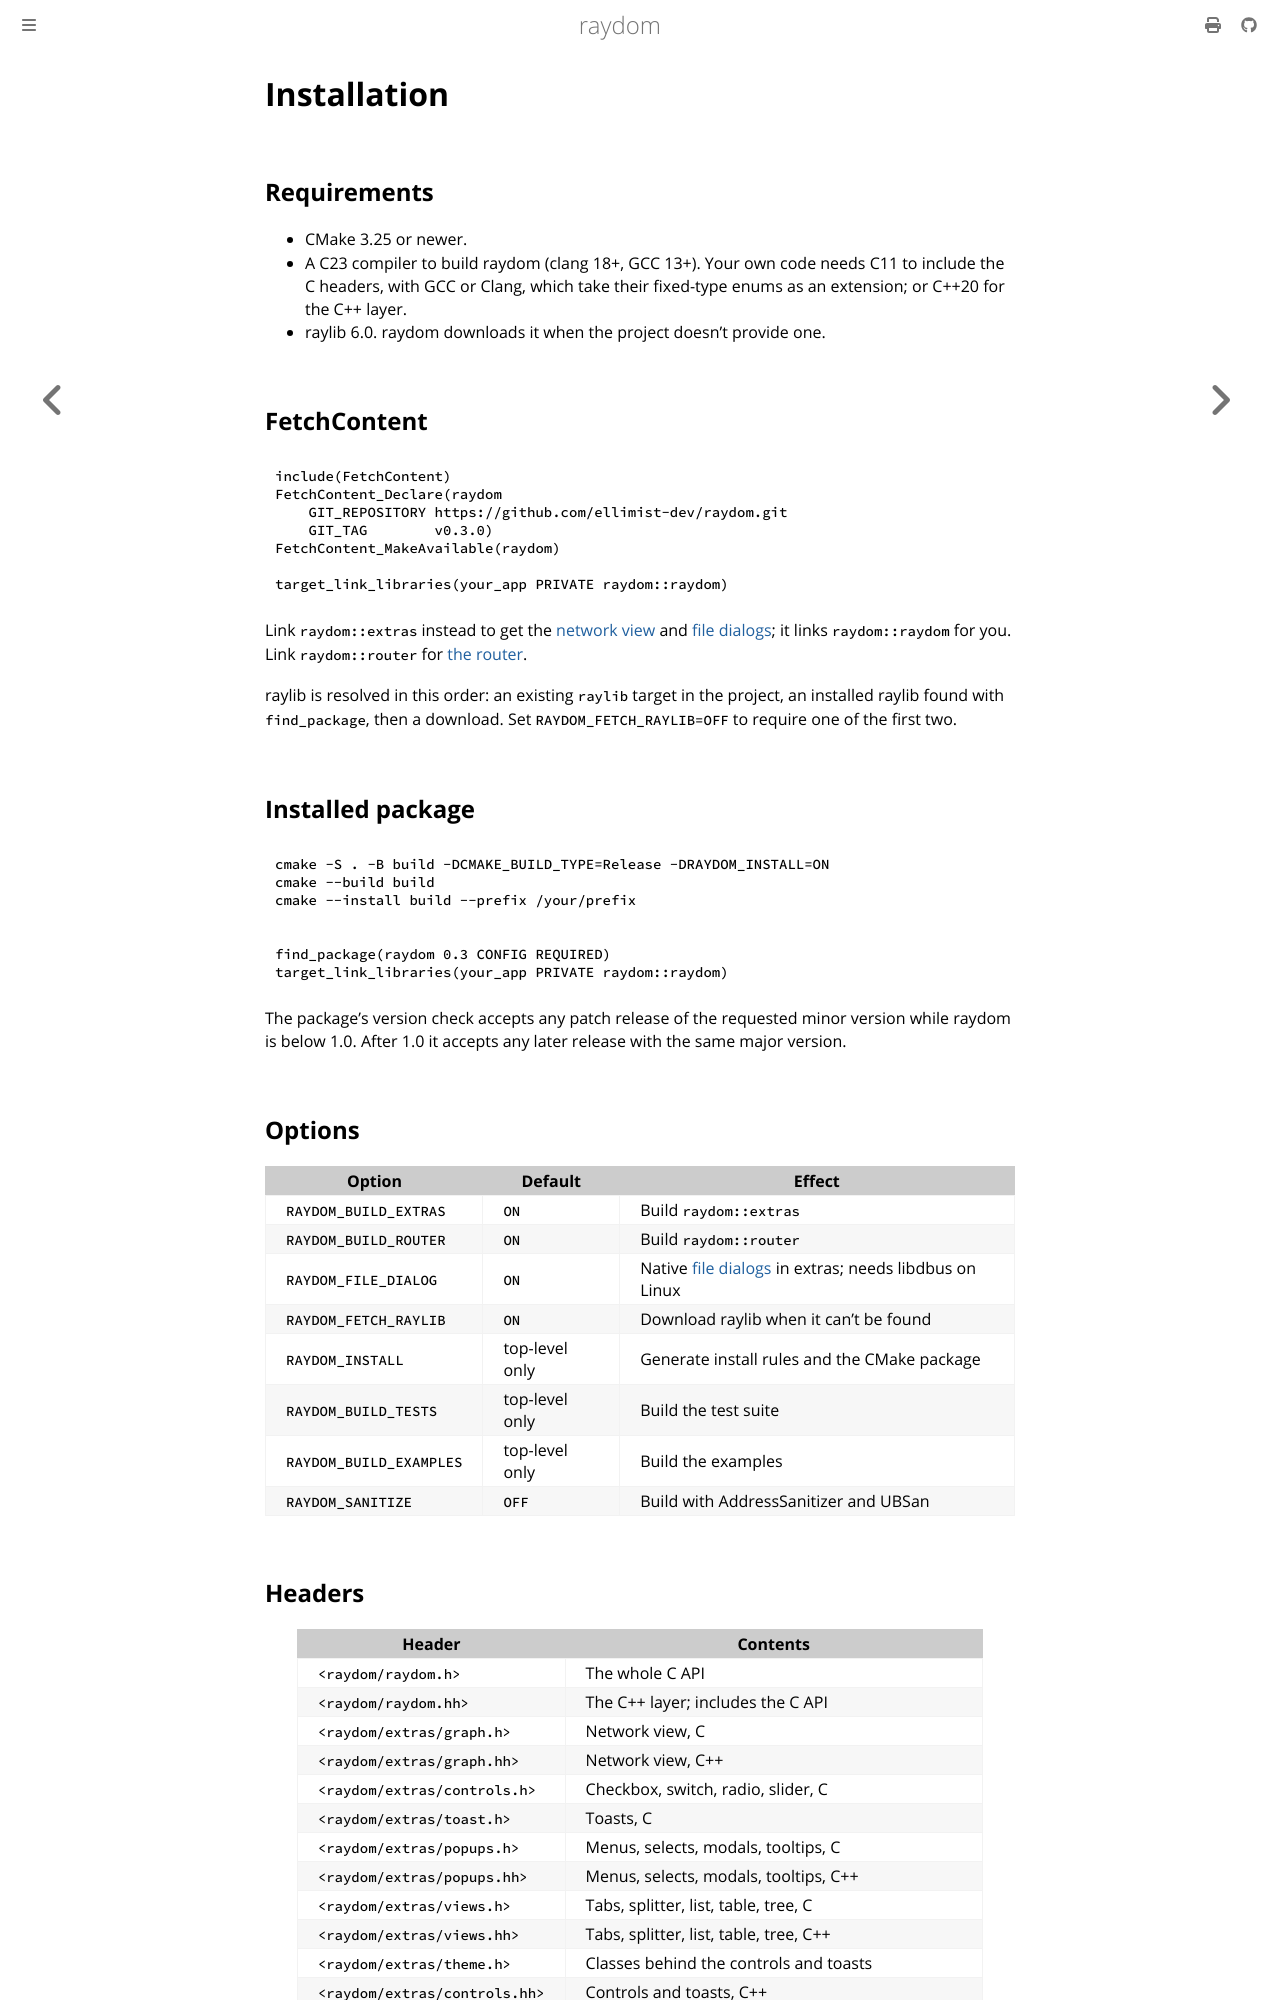

repository: ellimist-dev/raydom · page: dev/getting-started/installation.html · generator: mdbook

# Installation

## Requirements

- CMake 3.25 or newer.
- A C23 compiler to build raydom (clang 18+, GCC 13+). Your own code needs C11 to include the C headers, with GCC or
  Clang, which take their fixed-type enums as an extension; or C++20 for the C++ layer.
- raylib 6.0. raydom downloads it when the project doesn't provide one.

## FetchContent

```cmake
include(FetchContent)
FetchContent_Declare(raydom
    GIT_REPOSITORY https://github.com/ellimist-dev/raydom.git
    GIT_TAG        v{{version}})
FetchContent_MakeAvailable(raydom)

target_link_libraries(your_app PRIVATE raydom::raydom)
```

Link `raydom::extras` instead to get the [network view](../extras/graph.md) and [file dialogs](../extras/dialog.md);
it links `raydom::raydom` for you. Link `raydom::router` for [the router](../router/router.md).

raylib is resolved in this order: an existing `raylib` target in the project, an installed raylib found with
`find_package`, then a download. Set `RAYDOM_FETCH_RAYLIB=OFF` to require one of the first two.

## Installed package

```sh
cmake -S . -B build -DCMAKE_BUILD_TYPE=Release -DRAYDOM_INSTALL=ON
cmake --build build
cmake --install build --prefix /your/prefix
```

```cmake
find_package(raydom {{version_minor}} CONFIG REQUIRED)
target_link_libraries(your_app PRIVATE raydom::raydom)
```

The package's version check accepts any patch release of the requested minor version while raydom is below 1.0.
After 1.0 it accepts any later release with the same major version.

## Options

| Option                  | Default        | Effect                                       |
| ----------------------- | -------------- | -------------------------------------------- |
| `RAYDOM_BUILD_EXTRAS`   | `ON`           | Build `raydom::extras`                       |
| `RAYDOM_BUILD_ROUTER`   | `ON`           | Build `raydom::router`                       |
| `RAYDOM_FILE_DIALOG`    | `ON`           | Native [file dialogs](../extras/dialog.md) in extras; needs libdbus on Linux |
| `RAYDOM_FETCH_RAYLIB`   | `ON`           | Download raylib when it can't be found       |
| `RAYDOM_INSTALL`        | top-level only | Generate install rules and the CMake package |
| `RAYDOM_BUILD_TESTS`    | top-level only | Build the test suite                         |
| `RAYDOM_BUILD_EXAMPLES` | top-level only | Build the examples                           |
| `RAYDOM_SANITIZE`       | `OFF`          | Build with AddressSanitizer and UBSan        |
